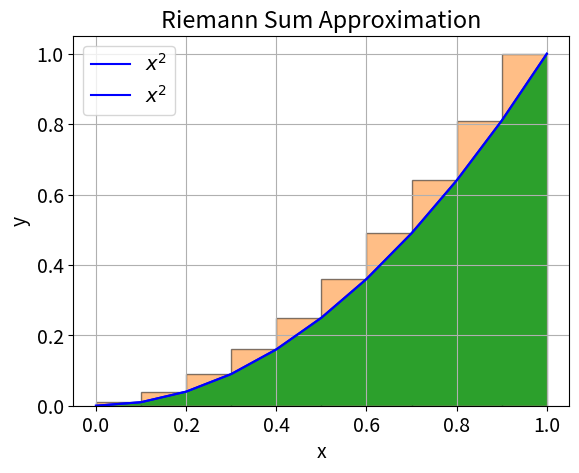

Write the Python code that produced this figure.
# Importamos las bibliotecas básicas
import numpy as np
import matplotlib.pyplot as plt

def f(x):
    return x**2

a = 0
b = 1
n = 11 # linspace genera n+1 valores de x
x = np.linspace(a, b, n)
y = x**2
dx = (b-a)/(n-1)
#print(x)
#print(x[0:x.size-1])

# Plotear (graficar) f(x)
plt.rc('font', size=14)
plt.plot(x, y, 'b', label='$x^2$')
plt.xlabel('x')
plt.ylabel('y')
plt.grid(True)
plt.legend()
plt.fill_between(x,f(x))
plt.show()

plt.plot(x, y, 'b', label='$x^2$')

# Plot the rectangles
plt.bar(x[0:x.size-1] ,y[1:x.size], dx, align='edge', alpha=0.5, edgecolor='k')

# Customize the plot
plt.xlabel('x')
plt.ylabel('y')
plt.title('Riemann Sum Approximation')
plt.grid(True)
plt.fill_between(x,f(x))
plt.legend()

# prompt: Compute dx*f(x(i)) for all i that are elements of vector x

# Assuming 'x', 'y', and 'dx' are defined as in the provided code
# a = 0
# b = 1
# n = 11  # linspace generates n+1 values of x
# x = np.linspace(a, b, n)
# y = x**2
# dx = (b-a)/(n-1)

# Compute dx * f(x(i)) for all i
result1 = dx * y[1:x.size]  # Los valores de i son los f(x(i)), excepto el primer elemento
result2 = dx * y[0:x.size-1]  # Los valores de i son los f(x(i)), excepto el ultimo elemento
result = 0.5 * (result1 + result2)
area = np.sum(result)
print("Area:", area)

from scipy.integrate import quad
def f(x):
  return x**2

xlo = 0
xhi = 1

I_quad, err = quad(f, xlo, xhi)

print("I_quad = ", I_quad)
print("error = ", err)